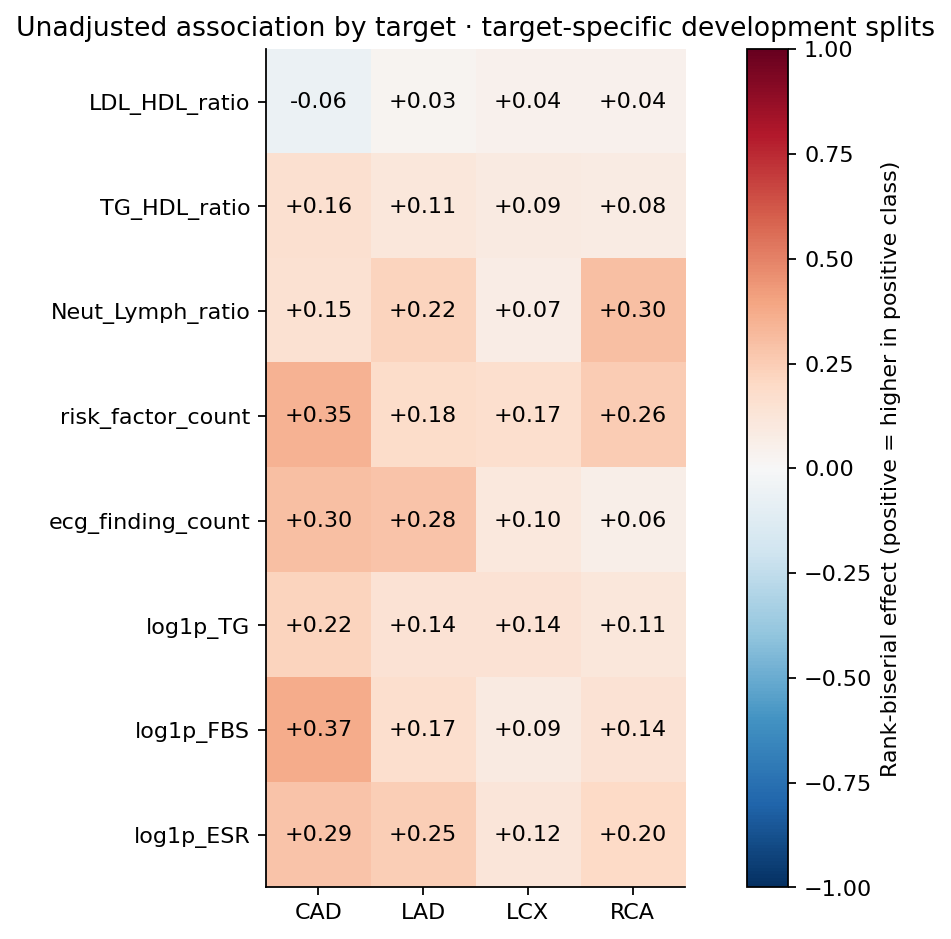

Source data for this figure (header and first rows):
target, feature, n_positive, n_negative, positive_median, negative_median, positive_q25, positive_q75, negative_q25, negative_q75, feature_auc, rank_biserial, p_value, q_value_bh_32_tests
cad, LDL_HDL_ratio, 173, 69, 2.538, 2.667, 1.974, 3.182, 2.0, 3.385, 0.4704, -0.05914, 0.4734, 0.5224
cad, TG_HDL_ratio, 173, 69, 3.295, 2.727, 2.289, 4.848, 2.143, 3.724, 0.5816, 0.1633, 0.04758, 0.1015
cad, Neut_Lymph_ratio, 173, 69, 1.969, 1.742, 1.415, 2.577, 1.368, 2.357, 0.5758, 0.1515, 0.06595, 0.1111
cad, risk_factor_count, 173, 69, 2.0, 1.0, 1.0, 3.0, 1.0, 2.0, 0.6735, 0.3471, 1.0821270272607643e-05, 0.0001731
cad, ecg_finding_count, 173, 69, 0.0, 0.0, 0.0, 1.0, 0.0, 0.0, 0.6506, 0.3012, 3.450770002399163e-05, 0.0002761
cad, log1p_TG, 173, 69, 4.86, 4.71, 4.554, 5.252, 4.454, 4.883, 0.611, 0.222, 0.007053, 0.02257
cad, log1p_FBS, 173, 69, 4.663, 4.533, 4.511, 4.977, 4.443, 4.654, 0.6854, 0.3709, 6.711745204889736e-06, 0.0001731
cad, log1p_ESR, 173, 69, 2.833, 2.565, 2.398, 3.401, 1.946, 2.996, 0.6443, 0.2886, 0.0004568, 0.002294
lad, LDL_HDL_ratio, 141, 101, 2.575, 2.622, 1.972, 3.355, 1.902, 3.262, 0.5131, 0.02619, 0.7291, 0.7291
lad, TG_HDL_ratio, 141, 101, 3.333, 3.135, 2.295, 4.848, 2.159, 4.343, 0.5551, 0.1102, 0.1443, 0.2008
lad, Neut_Lymph_ratio, 141, 101, 1.969, 1.676, 1.457, 2.692, 1.25, 2.286, 0.6122, 0.2245, 0.002922, 0.01039
lad, risk_factor_count, 141, 101, 2.0, 1.0, 1.0, 3.0, 1.0, 2.0, 0.5908, 0.1816, 0.01196, 0.0319
lad, ecg_finding_count, 141, 101, 1.0, 0.0, 0.0, 1.0, 0.0, 1.0, 0.6409, 0.2817, 2.6010389845565934e-05, 0.0002761
lad, log1p_TG, 141, 101, 4.86, 4.727, 4.564, 5.252, 4.489, 5.142, 0.5704, 0.1407, 0.06215, 0.1111
lad, log1p_FBS, 141, 101, 4.635, 4.554, 4.5, 4.977, 4.454, 4.787, 0.5845, 0.1689, 0.02509, 0.05735
lad, log1p_ESR, 141, 101, 2.833, 2.565, 2.485, 3.434, 1.946, 3.045, 0.6238, 0.2476, 0.001023, 0.004091
lcx, LDL_HDL_ratio, 95, 147, 2.635, 2.653, 2.167, 3.177, 1.987, 3.347, 0.521, 0.04203, 0.5816, 0.6004
lcx, TG_HDL_ratio, 95, 147, 3.34, 3.15, 2.531, 5.067, 2.195, 4.903, 0.5446, 0.08915, 0.2421, 0.3099
lcx, Neut_Lymph_ratio, 95, 147, 1.903, 1.812, 1.329, 2.6, 1.364, 2.404, 0.5361, 0.07225, 0.3432, 0.4068
lcx, risk_factor_count, 95, 147, 2.0, 1.0, 1.0, 2.5, 1.0, 2.0, 0.5834, 0.1667, 0.02151, 0.05294
lcx, ecg_finding_count, 95, 147, 1.0, 0.0, 0.0, 1.5, 0.0, 1.0, 0.5513, 0.1026, 0.1368, 0.1989
lcx, log1p_TG, 95, 147, 4.949, 4.762, 4.6, 5.286, 4.511, 5.147, 0.5704, 0.1408, 0.06464, 0.1111
lcx, log1p_FBS, 95, 147, 4.625, 4.575, 4.511, 4.898, 4.489, 4.836, 0.5465, 0.09309, 0.2218, 0.2957
lcx, log1p_ESR, 95, 147, 2.833, 2.708, 2.485, 3.45, 2.197, 3.257, 0.5613, 0.1225, 0.1077, 0.1723
rca, LDL_HDL_ratio, 91, 151, 2.614, 2.605, 2.124, 3.278, 2.0, 3.225, 0.5224, 0.04476, 0.5606, 0.5979
rca, TG_HDL_ratio, 91, 151, 3.219, 3.15, 2.517, 5.489, 2.224, 4.835, 0.5398, 0.07962, 0.3002, 0.3695
rca, Neut_Lymph_ratio, 91, 151, 2.138, 1.688, 1.712, 2.991, 1.299, 2.31, 0.6498, 0.2996, 9.555579743529406e-05, 0.0006116
rca, risk_factor_count, 91, 151, 2.0, 1.0, 1.0, 3.0, 1.0, 2.0, 0.6278, 0.2557, 0.0005018, 0.002294
rca, ecg_finding_count, 91, 151, 0.0, 0.0, 0.0, 1.0, 0.0, 1.0, 0.5303, 0.06055, 0.3801, 0.4344
rca, log1p_TG, 91, 151, 4.949, 4.796, 4.58, 5.291, 4.511, 5.206, 0.5575, 0.115, 0.1344, 0.1989
rca, log1p_FBS, 91, 151, 4.635, 4.575, 4.511, 5.007, 4.483, 4.8, 0.5715, 0.1429, 0.06267, 0.1111
rca, log1p_ESR, 91, 151, 2.944, 2.708, 2.485, 3.466, 2.25, 3.091, 0.5998, 0.1996, 0.009308, 0.02708
